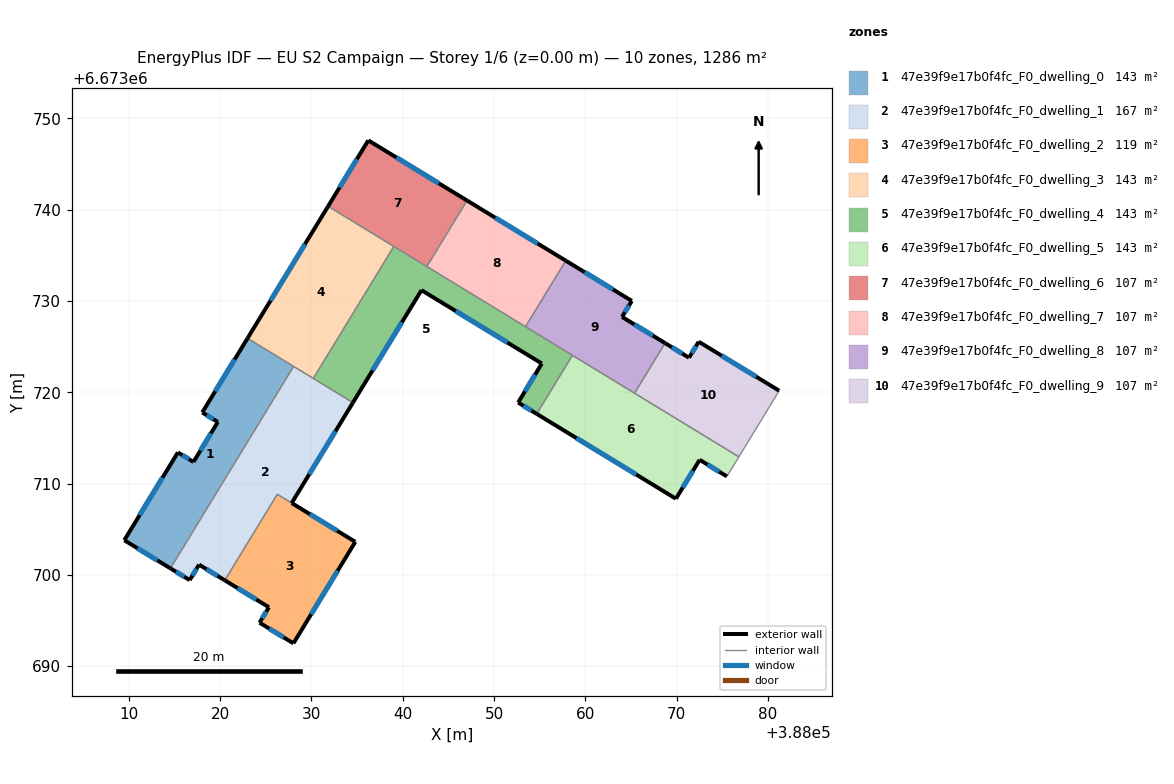
=== STOREY PLAN SPEC (per zone: floor XY polygon, exterior-wall plan segments, windows/doors) ===
zone 1: 47e39f9e17b0f4fc_F0_dwelling_0  (142.9 m²)
  floor: (388028.04, 6673722.83) (388014.55, 6673700.71) (388009.50, 6673703.79) (388015.37, 6673713.41) (388017.08, 6673712.37) (388019.75, 6673716.74) (388018.04, 6673717.79) (388023.00, 6673725.91)
  exterior wall: (388019.75, 6673716.74) – (388017.08, 6673712.37)  [5.1 m]
    window: (388018.98, 6673715.49) – (388017.84, 6673713.62)  [2.8 m²]
  exterior wall: (388018.04, 6673717.79) – (388019.75, 6673716.74)  [2.0 m]
    window: (388018.53, 6673717.49) – (388019.26, 6673717.04)  [1.1 m²]
  exterior wall: (388023.00, 6673725.91) – (388018.04, 6673717.79)  [9.5 m]
    window: (388021.58, 6673723.59) – (388019.46, 6673720.11)  [5.2 m²]
  exterior wall: (388009.50, 6673703.79) – (388014.55, 6673700.71)  [5.9 m]
    window: (388010.94, 6673702.91) – (388013.11, 6673701.59)  [3.3 m²]
  exterior wall: (388015.37, 6673713.41) – (388009.50, 6673703.79)  [11.3 m]
    window: (388013.69, 6673710.66) – (388011.18, 6673706.54)  [6.2 m²]
  exterior wall: (388017.08, 6673712.37) – (388015.37, 6673713.41)  [2.0 m]
    window: (388016.59, 6673712.66) – (388015.86, 6673713.11)  [1.1 m²]
  interior walls: 2
zone 2: 47e39f9e17b0f4fc_F0_dwelling_1  (166.7 m²)
  floor: (388034.54, 6673718.87) (388027.83, 6673707.86) (388026.26, 6673708.82) (388020.51, 6673699.40) (388017.69, 6673701.11) (388016.66, 6673699.42) (388014.55, 6673700.71) (388028.04, 6673722.83)
  exterior wall: (388027.83, 6673707.86) – (388034.54, 6673718.87)  [12.9 m]
    window: (388029.75, 6673711.01) – (388032.63, 6673715.72)  [7.1 m²]
  exterior wall: (388017.69, 6673701.11) – (388020.51, 6673699.40)  [3.3 m]
    window: (388018.50, 6673700.62) – (388019.70, 6673699.89)  [1.8 m²]
  exterior wall: (388016.66, 6673699.42) – (388017.69, 6673701.11)  [2.0 m]
    window: (388016.95, 6673699.91) – (388017.40, 6673700.63)  [1.1 m²]
  exterior wall: (388014.55, 6673700.71) – (388016.66, 6673699.42)  [2.5 m]
    window: (388015.15, 6673700.34) – (388016.06, 6673699.79)  [1.4 m²]
  interior walls: 5
zone 3: 47e39f9e17b0f4fc_F0_dwelling_2  (119.1 m²)
  floor: (388034.80, 6673703.61) (388028.02, 6673692.50) (388024.31, 6673694.76) (388025.34, 6673696.45) (388020.51, 6673699.40) (388026.26, 6673708.82)
  exterior wall: (388028.02, 6673692.50) – (388034.80, 6673703.61)  [13.0 m]
    window: (388029.96, 6673695.67) – (388032.87, 6673700.44)  [7.2 m²]
  exterior wall: (388024.31, 6673694.76) – (388028.02, 6673692.50)  [4.3 m]
    window: (388025.37, 6673694.11) – (388026.96, 6673693.14)  [2.4 m²]
  exterior wall: (388025.34, 6673696.45) – (388024.31, 6673694.76)  [2.0 m]
    window: (388025.05, 6673695.97) – (388024.61, 6673695.24)  [1.1 m²]
  exterior wall: (388020.51, 6673699.40) – (388025.34, 6673696.45)  [5.7 m]
    window: (388021.89, 6673698.55) – (388023.96, 6673697.29)  [3.1 m²]
  exterior wall: (388034.80, 6673703.61) – (388027.83, 6673707.86)  [8.2 m]
    window: (388032.81, 6673704.83) – (388029.83, 6673706.65)  [4.5 m²]
  interior walls: 2
zone 4: 47e39f9e17b0f4fc_F0_dwelling_3  (142.9 m²)
  floor: (388039.02, 6673735.98) (388030.20, 6673721.51) (388023.00, 6673725.91) (388031.82, 6673740.37)
  exterior wall: (388031.82, 6673740.37) – (388023.00, 6673725.91)  [16.9 m]
    window: (388029.30, 6673736.24) – (388025.52, 6673730.04)  [9.3 m²]
  interior walls: 4
zone 5: 47e39f9e17b0f4fc_F0_dwelling_4  (142.9 m²)
  floor: (388058.59, 6673724.04) (388054.68, 6673717.63) (388052.64, 6673718.87) (388055.23, 6673723.14) (388042.05, 6673731.18) (388034.54, 6673718.87) (388030.20, 6673721.51) (388039.02, 6673735.98)
  exterior wall: (388034.54, 6673718.87) – (388042.05, 6673731.18)  [14.4 m]
    window: (388036.69, 6673722.38) – (388039.91, 6673727.66)  [7.9 m²]
  exterior wall: (388052.64, 6673718.87) – (388054.68, 6673717.63)  [2.4 m]
    window: (388053.22, 6673718.52) – (388054.10, 6673717.98)  [1.3 m²]
  exterior wall: (388055.23, 6673723.14) – (388052.64, 6673718.87)  [5.0 m]
    window: (388054.49, 6673721.92) – (388053.38, 6673720.09)  [2.8 m²]
  exterior wall: (388042.05, 6673731.18) – (388055.23, 6673723.14)  [15.4 m]
    window: (388045.82, 6673728.89) – (388051.47, 6673725.44)  [8.5 m²]
  interior walls: 6
zone 6: 47e39f9e17b0f4fc_F0_dwelling_5  (142.9 m²)
  floor: (388076.82, 6673712.92) (388075.51, 6673710.78) (388072.53, 6673712.60) (388069.92, 6673708.33) (388054.68, 6673717.63) (388058.59, 6673724.04)
  exterior wall: (388072.53, 6673712.60) – (388075.51, 6673710.78)  [3.5 m]
    window: (388073.38, 6673712.08) – (388074.66, 6673711.30)  [1.9 m²]
  exterior wall: (388069.92, 6673708.33) – (388072.53, 6673712.60)  [5.0 m]
    window: (388070.67, 6673709.55) – (388071.78, 6673711.38)  [2.8 m²]
  exterior wall: (388054.68, 6673717.63) – (388069.92, 6673708.33)  [17.9 m]
    window: (388059.03, 6673714.97) – (388065.57, 6673710.99)  [9.8 m²]
  interior walls: 4
zone 7: 47e39f9e17b0f4fc_F0_dwelling_6  (107.2 m²)
  floor: (388047.04, 6673741.00) (388042.64, 6673733.77) (388031.82, 6673740.37) (388036.23, 6673747.59)
  exterior wall: (388036.23, 6673747.59) – (388031.82, 6673740.37)  [8.5 m]
    window: (388034.97, 6673745.53) – (388033.08, 6673742.43)  [4.7 m²]
  exterior wall: (388047.04, 6673741.00) – (388036.23, 6673747.59)  [12.7 m]
    window: (388043.95, 6673742.88) – (388039.32, 6673745.71)  [7.0 m²]
  interior walls: 3
zone 8: 47e39f9e17b0f4fc_F0_dwelling_7  (107.2 m²)
  floor: (388057.86, 6673734.41) (388053.45, 6673727.18) (388042.64, 6673733.77) (388047.04, 6673741.00)
  exterior wall: (388057.86, 6673734.41) – (388047.04, 6673741.00)  [12.7 m]
    window: (388054.77, 6673736.29) – (388050.13, 6673739.12)  [7.0 m²]
  interior walls: 3
zone 9: 47e39f9e17b0f4fc_F0_dwelling_8  (107.2 m²)
  floor: (388065.09, 6673730.00) (388064.02, 6673728.25) (388068.74, 6673725.38) (388065.39, 6673719.90) (388053.45, 6673727.18) (388057.86, 6673734.41)
  exterior wall: (388065.09, 6673730.00) – (388057.86, 6673734.41)  [8.5 m]
    window: (388063.02, 6673731.26) – (388059.92, 6673733.15)  [4.7 m²]
  exterior wall: (388064.02, 6673728.25) – (388065.09, 6673730.00)  [2.1 m]
    window: (388064.33, 6673728.75) – (388064.79, 6673729.50)  [1.1 m²]
  exterior wall: (388068.74, 6673725.38) – (388064.02, 6673728.25)  [5.5 m]
    window: (388067.39, 6673726.20) – (388065.37, 6673727.43)  [3.0 m²]
  interior walls: 4
zone 10: 47e39f9e17b0f4fc_F0_dwelling_9  (107.2 m²)
  floor: (388081.24, 6673720.17) (388076.82, 6673712.92) (388065.39, 6673719.90) (388068.74, 6673725.38) (388071.36, 6673723.79) (388072.42, 6673725.54)
  exterior wall: (388071.36, 6673723.79) – (388068.74, 6673725.38)  [3.1 m]
    window: (388070.61, 6673724.24) – (388069.48, 6673724.93)  [1.7 m²]
  exterior wall: (388072.42, 6673725.54) – (388071.36, 6673723.79)  [2.0 m]
    window: (388072.12, 6673725.04) – (388071.66, 6673724.29)  [1.1 m²]
  exterior wall: (388081.24, 6673720.17) – (388072.42, 6673725.54)  [10.3 m]
    window: (388078.72, 6673721.70) – (388074.94, 6673724.00)  [5.7 m²]
  interior walls: 3

=== DERIVED (storey summary) ===
Building: EU S2 Campaign
Storey: 1 of 6  (floor level z = 0.00 m)
Storey gross floor area: 1286.4 m²
Zones on this storey: 10
  - 47e39f9e17b0f4fc_F0_dwelling_0: floor 142.9 m²; exterior wall 35.8 m (107.5 m²); 6 window(s) 19.7 m²; WWR 18.4%
  - 47e39f9e17b0f4fc_F0_dwelling_1: floor 166.7 m²; exterior wall 20.6 m (61.9 m²); 4 window(s) 11.4 m²; WWR 18.4%
  - 47e39f9e17b0f4fc_F0_dwelling_2: floor 119.1 m²; exterior wall 33.2 m (99.5 m²); 5 window(s) 18.3 m²; WWR 18.4%
  - 47e39f9e17b0f4fc_F0_dwelling_3: floor 142.9 m²; exterior wall 16.9 m (50.8 m²); 1 window(s) 9.3 m²; WWR 18.4%
  - 47e39f9e17b0f4fc_F0_dwelling_4: floor 142.9 m²; exterior wall 37.2 m (111.7 m²); 4 window(s) 20.5 m²; WWR 18.4%
  - 47e39f9e17b0f4fc_F0_dwelling_5: floor 142.9 m²; exterior wall 26.4 m (79.1 m²); 3 window(s) 14.5 m²; WWR 18.4%
  - 47e39f9e17b0f4fc_F0_dwelling_6: floor 107.2 m²; exterior wall 21.1 m (63.4 m²); 2 window(s) 11.6 m²; WWR 18.4%
  - 47e39f9e17b0f4fc_F0_dwelling_7: floor 107.2 m²; exterior wall 12.7 m (38.0 m²); 1 window(s) 7.0 m²; WWR 18.4%
  - 47e39f9e17b0f4fc_F0_dwelling_8: floor 107.2 m²; exterior wall 16.0 m (48.1 m²); 3 window(s) 8.8 m²; WWR 18.4%
  - 47e39f9e17b0f4fc_F0_dwelling_9: floor 107.2 m²; exterior wall 15.4 m (46.3 m²); 3 window(s) 8.5 m²; WWR 18.4%
Zone adjacency (shared interzone walls):
  - 47e39f9e17b0f4fc_F0_dwelling_0 ↔ 47e39f9e17b0f4fc_F0_dwelling_1
  - 47e39f9e17b0f4fc_F0_dwelling_0 ↔ 47e39f9e17b0f4fc_F0_dwelling_3
  - 47e39f9e17b0f4fc_F0_dwelling_1 ↔ 47e39f9e17b0f4fc_F0_dwelling_2
  - 47e39f9e17b0f4fc_F0_dwelling_1 ↔ 47e39f9e17b0f4fc_F0_dwelling_3
  - 47e39f9e17b0f4fc_F0_dwelling_1 ↔ 47e39f9e17b0f4fc_F0_dwelling_4
  - 47e39f9e17b0f4fc_F0_dwelling_3 ↔ 47e39f9e17b0f4fc_F0_dwelling_4
  - 47e39f9e17b0f4fc_F0_dwelling_3 ↔ 47e39f9e17b0f4fc_F0_dwelling_6
  - 47e39f9e17b0f4fc_F0_dwelling_4 ↔ 47e39f9e17b0f4fc_F0_dwelling_5
  - 47e39f9e17b0f4fc_F0_dwelling_4 ↔ 47e39f9e17b0f4fc_F0_dwelling_6
  - 47e39f9e17b0f4fc_F0_dwelling_4 ↔ 47e39f9e17b0f4fc_F0_dwelling_7
  - 47e39f9e17b0f4fc_F0_dwelling_4 ↔ 47e39f9e17b0f4fc_F0_dwelling_8
  - 47e39f9e17b0f4fc_F0_dwelling_5 ↔ 47e39f9e17b0f4fc_F0_dwelling_8
  - 47e39f9e17b0f4fc_F0_dwelling_5 ↔ 47e39f9e17b0f4fc_F0_dwelling_9
  - 47e39f9e17b0f4fc_F0_dwelling_6 ↔ 47e39f9e17b0f4fc_F0_dwelling_7
  - 47e39f9e17b0f4fc_F0_dwelling_7 ↔ 47e39f9e17b0f4fc_F0_dwelling_8
  - 47e39f9e17b0f4fc_F0_dwelling_8 ↔ 47e39f9e17b0f4fc_F0_dwelling_9